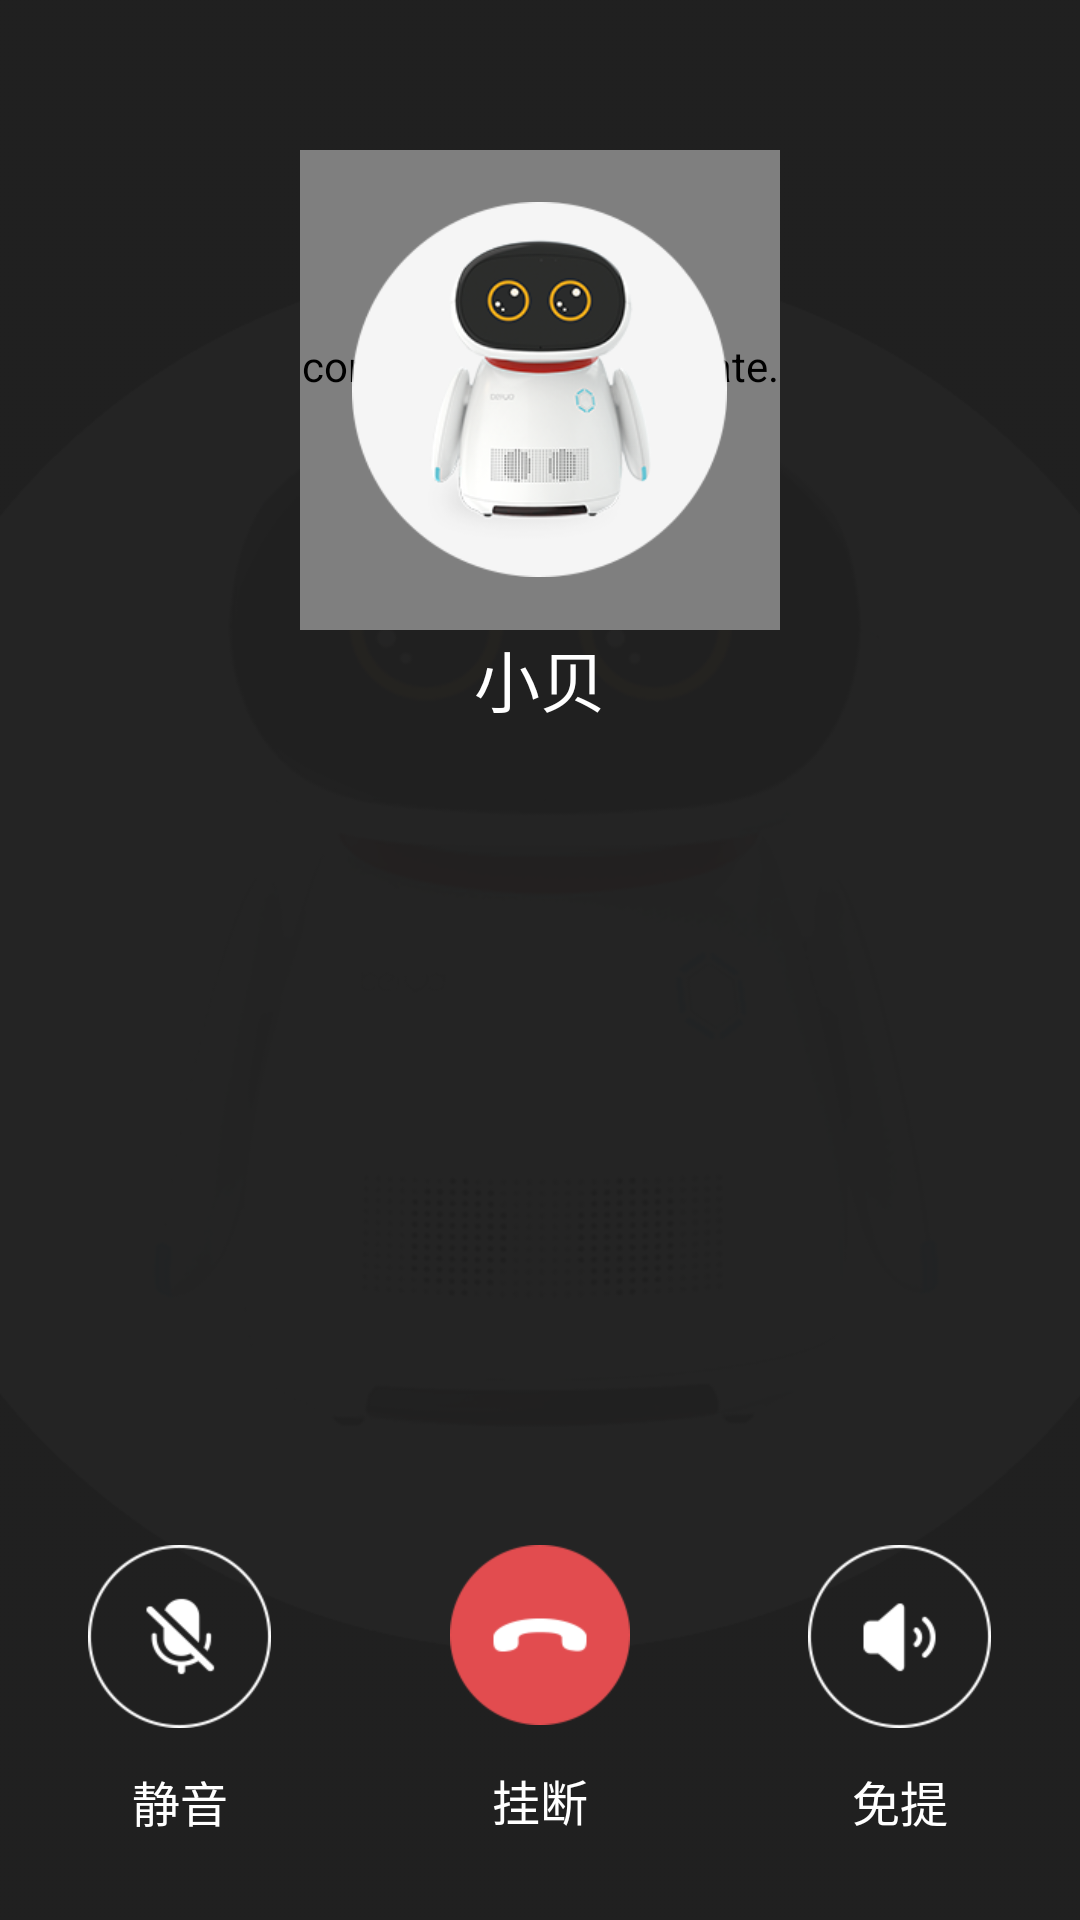

Reconstruct the res/layout file that produces this screen, plus the resources it refers to.
<!-- AndroidManifest.xml: activity theme Theme.AppCompat.NoActionBar -->
<!-- res/layout/activity_voice_chat_view.xml -->
<?xml version="1.0" encoding="UTF-8"?>
<RelativeLayout xmlns:android="http://schemas.android.com/apk/res/android"
    xmlns:app="http://schemas.android.com/apk/res-auto"
    android:id="@+id/activity_voice_chat_view"
    android:layout_width="match_parent"
    android:layout_height="match_parent"
    android:background="@mipmap/bg_video">
    <RelativeLayout
        android:id="@+id/audio_header_relative"
        android:layout_width="160dp"
        android:layout_height="160dp"
        android:layout_centerHorizontal="true"
        android:layout_marginTop="50dp">
        <com.victor.loading.rotate.RotateLoading
            android:id="@+id/audio_header_progress"
            android:layout_width="match_parent"
            android:layout_height="match_parent"
            android:layout_centerInParent="true"
            app:loading_speed="8"
            app:loading_width="5dp" />

        <ImageView
            android:id="@+id/iv_avatar"
            android:layout_width="125dp"
            android:layout_height="125dp"
            android:layout_centerInParent="true"
            android:src="@mipmap/ic_robot_avatar" />
    </RelativeLayout>
    <TextView
        android:id="@+id/av_title_textview"
        android:layout_width="match_parent"
        android:layout_height="wrap_content"
        android:layout_below="@id/audio_header_relative"
        android:gravity="center"
        android:textColor="@color/colorWhite"
        android:text="小贝"
        android:textSize="22sp" />
    <TextView
        android:id="@+id/av_subtitle"
        android:layout_width="match_parent"
        android:layout_height="wrap_content"
        android:visibility="gone"
        android:layout_below="@id/av_title_textview"
        android:layout_marginTop="10dp"
        android:gravity="center"
        android:textColor="@color/colorWhite"
        android:text="邀请你进行语音聊天"
        android:textSize="14sp" />
    <Chronometer
        android:id="@+id/av_time_textview"
        android:layout_width="wrap_content"
        android:layout_height="wrap_content"
        android:visibility="gone"
        android:layout_centerHorizontal="true"
        android:layout_above="@+id/lin_bottom"
        android:layout_marginBottom="120dp"
        android:layout_margin="10dp"
        android:textColor="@color/colorWhite"
        android:textSize="16sp"/>
    <LinearLayout
        android:id="@+id/lin_bottom"
        android:layout_width="match_parent"
        android:layout_height="wrap_content"
        android:layout_alignParentBottom="true"
        android:layout_marginBottom="@dimen/activity_vertical_margin"
        android:orientation="vertical">
        <FrameLayout
            android:layout_width="match_parent"
            android:layout_height="100dp">
            <LinearLayout
                android:id="@+id/call_invite_layout"
                android:layout_width="match_parent"
                android:visibility="visible"
                android:layout_height="100dp"
                android:orientation="horizontal">
                <TextView
                    android:layout_width="0dp"
                    android:layout_height="match_parent"
                    android:layout_weight="20"
                    android:gravity="center"
                    android:onClick="onLocalAudioMuteClicked"
                    android:text="静音"
                    android:textColor="@color/colorWhite"
                    android:textSize="16sp"
                    android:drawableTop="@drawable/selector_btn_novoice"
                    android:drawablePadding="10dp"/>
                <TextView
                    android:layout_width="0dp"
                    android:layout_height="match_parent"
                    android:layout_weight="20"
                    android:gravity="center"
                    android:onClick="onEncCallClicked"
                    android:text="挂断"
                    android:textColor="@color/colorWhite"
                    android:textSize="16sp"
                    android:drawableTop="@drawable/selector_btn_hangup"
                    android:drawablePadding="10dp"/>
                <TextView
                    android:layout_width="0dp"
                    android:layout_height="match_parent"
                    android:layout_weight="20"
                    android:gravity="center"
                    android:onClick="onSwitchSpeakerphoneClicked"
                    android:text="免提"
                    android:textColor="@color/colorWhite"
                    android:textSize="16sp"
                    android:drawableTop="@drawable/selector_btn_hands"
                    android:drawablePadding="10dp"/>
            </LinearLayout>
            <RelativeLayout
                android:id="@+id/callin_layout"
                android:layout_width="match_parent"
                android:visibility="gone"
                android:layout_height="wrap_content">
                <TextView
                    android:layout_width="100dp"
                    android:layout_height="100dp"
                    android:layout_marginLeft="20dp"
                    android:onClick="onHangupVideoClicked"
                    android:gravity="center"
                    android:drawableTop="@drawable/selector_btn_hangup"
                    android:text="拒绝"
                    android:textSize="16sp"
                    android:textColor="@color/colorWhite"/>
                <TextView
                    android:layout_width="100dp"
                    android:layout_height="100dp"
                    android:layout_marginRight="20dp"
                    android:layout_alignParentRight="true"
                    android:onClick="onAnswerVideoClicked"
                    android:gravity="center"
                    android:drawableTop="@drawable/selector_btn_answer"
                    android:text="接听"
                    android:textSize="16sp"
                    android:textColor="@color/colorWhite"/>
            </RelativeLayout>
        </FrameLayout>
    </LinearLayout>
</RelativeLayout>
<!-- resources referenced by this layout -->
<resources>
  <color name="colorWhite">#ffffff</color>
  <dimen name="activity_vertical_margin">25dp</dimen>
  <!-- drawable selector_btn_answer (drawable) -->
  <?xml version="1.0" encoding="utf-8"?>
  <selector xmlns:android="http://schemas.android.com/apk/res/android">
      <item android:state_pressed="true"  android:drawable="@mipmap/btn_answer_active"/>
      <item android:state_selected="true"  android:drawable="@mipmap/btn_answer_active"/>
      <item android:drawable="@mipmap/btn_answer"/>
  </selector>
  <!-- drawable selector_btn_hands (drawable) -->
  <?xml version="1.0" encoding="utf-8"?>
  <selector xmlns:android="http://schemas.android.com/apk/res/android">
      <item android:state_pressed="true"  android:drawable="@mipmap/btn_hands_active"/>
      <item android:state_selected="true"  android:drawable="@mipmap/btn_hands_active"/>
      <item android:drawable="@mipmap/btn_hands"/>
  </selector>
  <!-- drawable selector_btn_hangup (drawable) -->
  <?xml version="1.0" encoding="utf-8"?>
  <selector xmlns:android="http://schemas.android.com/apk/res/android">
  
      <item android:state_pressed="true"  android:drawable="@mipmap/btn_hangup_active"/>
      <item android:state_selected="true"  android:drawable="@mipmap/btn_hangup_active"/>
      <item android:drawable="@mipmap/btn_hangup"/>
  
  </selector>
  <!-- drawable selector_btn_novoice (drawable) -->
  <?xml version="1.0" encoding="utf-8"?>
  <selector xmlns:android="http://schemas.android.com/apk/res/android">
      <item android:state_pressed="true"  android:drawable="@mipmap/btn_novoice_active"/>
      <item android:state_selected="true"  android:drawable="@mipmap/btn_novoice_active"/>
      <item android:drawable="@mipmap/btn_novoice"/>
  </selector>
  <!-- mipmap bg_video: png bitmap (mipmap-xhdpi, 34595 bytes) -->
  <!-- mipmap ic_robot_avatar: png bitmap (mipmap-xhdpi, 37745 bytes) -->
</resources>
